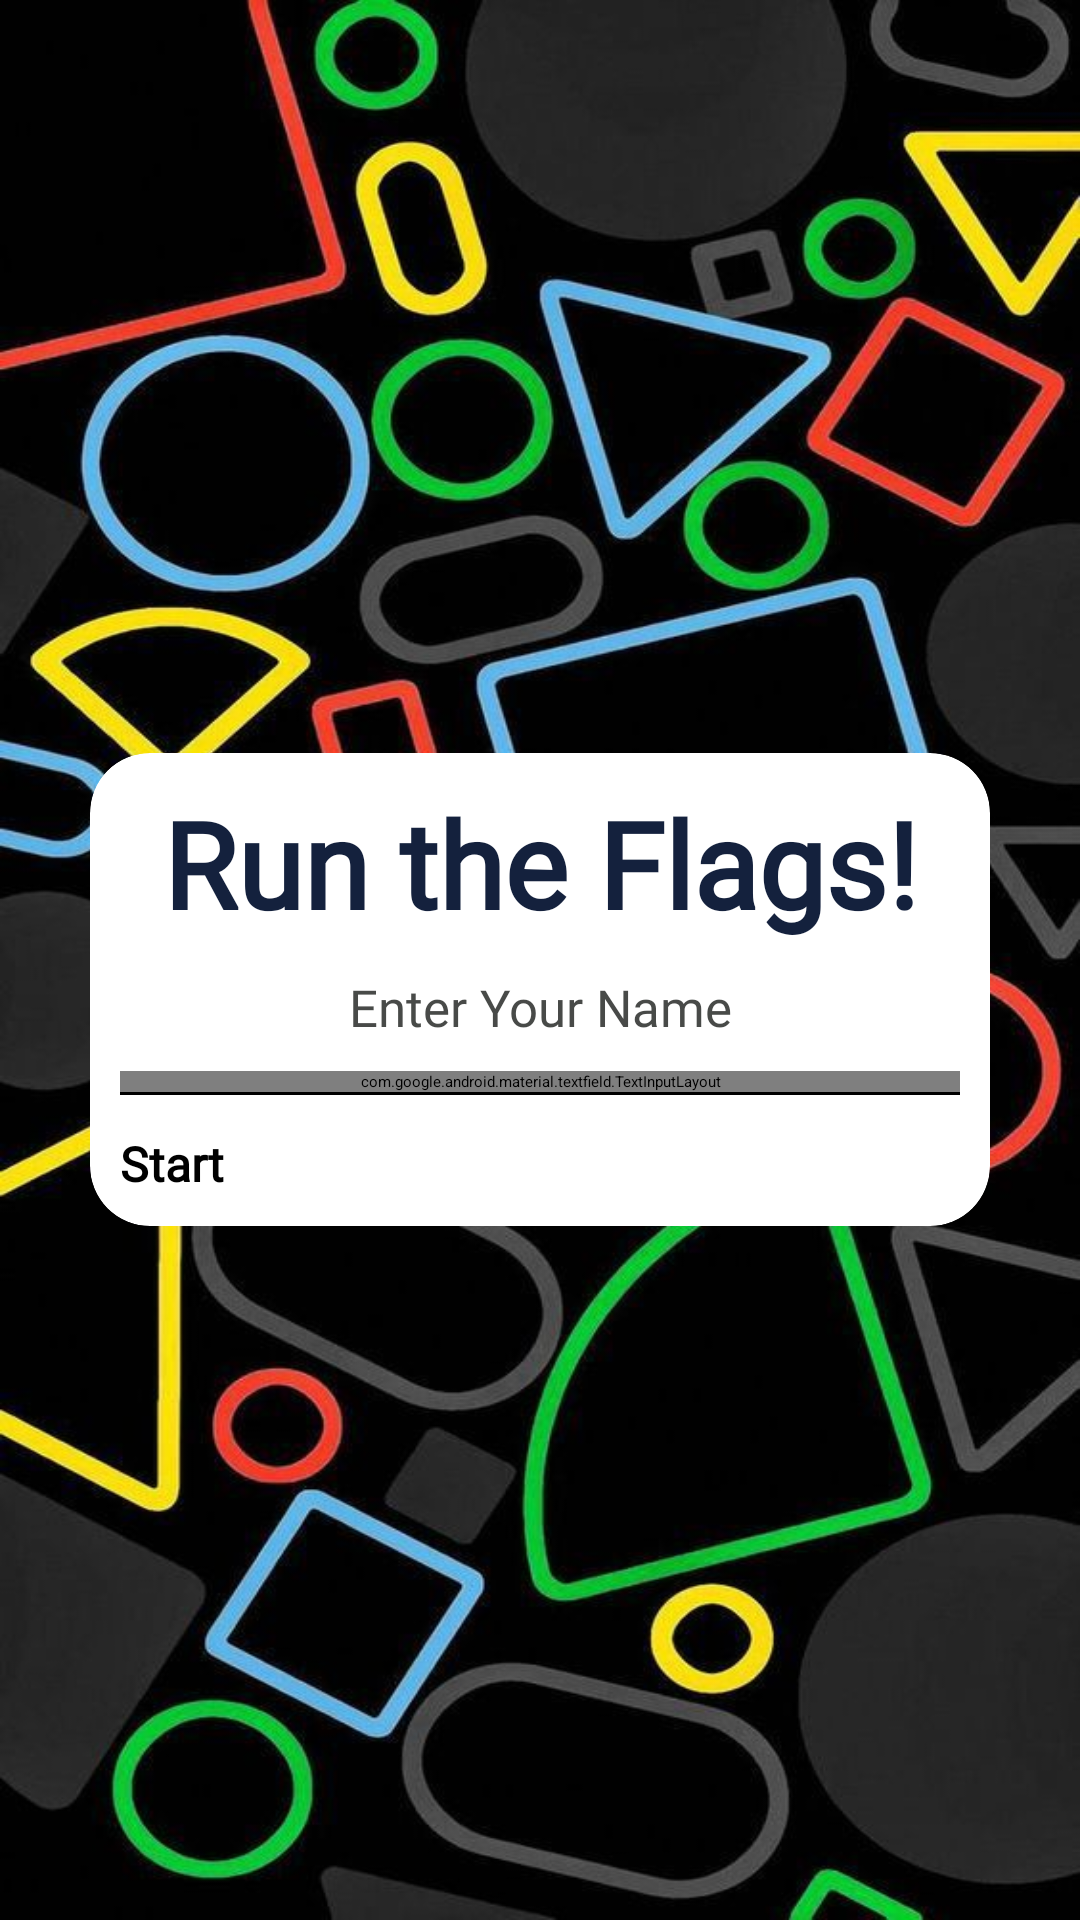

Here is an Android app screen rendered from its layout file. Give the layout XML and the strings, colors and styles it references.
<!-- AndroidManifest.xml: activity theme Theme.TruFlag.NoActionBar -->
<!-- res/layout/activity_main.xml -->
<?xml version="1.0" encoding="utf-8"?>
<LinearLayout xmlns:android="http://schemas.android.com/apk/res/android"
    xmlns:app="http://schemas.android.com/apk/res-auto"
    xmlns:tools="http://schemas.android.com/tools"
    android:layout_width="match_parent"
    android:layout_height="match_parent"
    android:background="@drawable/ic_bg1"
    android:gravity="center"
    android:orientation="vertical"
    tools:context=".MainActivity">


    <androidx.cardview.widget.CardView
        android:layout_width="match_parent"
        android:layout_height="wrap_content"
        android:layout_marginStart="30dp"
        android:layout_marginTop="20dp"
        android:layout_marginEnd="30dp"
        android:elevation="10dp"
        app:cardBackgroundColor="@color/white"
        app:cardCornerRadius="20dp">

        <LinearLayout
            android:layout_width="match_parent"
            android:layout_height="wrap_content"
            android:orientation="vertical"
            android:paddingHorizontal="10dp"
            android:paddingVertical="10dp">

            <TextView
                android:layout_width="match_parent"
                android:layout_height="wrap_content"
                android:fontFamily="@font/goldman"
                android:gravity="center"
                android:text="@string/run_the_flags"
                android:textColor="#14213d"
                android:textSize="40sp"
                android:textStyle="bold" />

            <TextView
                android:layout_width="match_parent"
                android:layout_height="wrap_content"
                android:layout_marginTop="10dp"
                android:alpha="0.9"
                android:fontFamily="@font/nunito_sans"
                android:gravity="center"
                android:text="@string/enter_your_name"
                android:textColor="#333533"
                android:textSize="17sp" />

            <com.google.android.material.textfield.TextInputLayout
                style="@style/Widget.MaterialComponents.TextInputLayout.OutlinedBox"
                android:layout_width="match_parent"
                android:layout_height="wrap_content"
                android:layout_marginTop="10dp">

                <EditText
                    android:id="@+id/et_name"
                    android:layout_width="match_parent"
                    android:layout_height="wrap_content"
                    android:gravity="center"
                    android:hint="@string/name"
                    android:inputType="textPersonName"
                    android:maxLength="16"
                    android:textColor="#070707"
                    android:autofillHints="username"
                    />

            </com.google.android.material.textfield.TextInputLayout>

            <View
                android:layout_gravity="center"
                android:layout_width="match_parent"
                android:layout_height="1dp"
                android:background="@color/black"/>
            <Button
                android:id="@+id/btn_start"
                android:layout_width="match_parent"
                android:layout_height="wrap_content"
                android:layout_marginTop="12dp"
                android:backgroundTint="#14213d"
                android:fontFamily="@font/nunito_sans"
                android:text="@string/start"
                android:textSize="16sp"
                android:textStyle="bold"
                />

        </LinearLayout>

    </androidx.cardview.widget.CardView>

</LinearLayout>
<!-- resources referenced by this layout -->
<resources>
  <color name="black">#FF000000</color>
  <color name="white">#FFFFFFFF</color>
  <!-- drawable ic_bg1: jpeg bitmap (drawable, 84821 bytes) -->
  <string name="enter_your_name">Enter Your Name</string>
  <string name="name"> Name </string>
  <string name="run_the_flags">Run the Flags!</string>
  <string name="start">Start</string>
  <style name="Theme.TruFlag.NoActionBar" parent="Theme.TruFlag">
          <item name="windowActionBar">false</item>
          <item name="windowNoTitle">true</item>
      </style>
  <style name="Theme.TruFlag" parent="Theme.MaterialComponents.DayNight.DarkActionBar">
          
          <item name="colorPrimary">@color/purple_500</item>
          <item name="colorPrimaryVariant">@color/purple_700</item>
          <item name="colorOnPrimary">@color/white</item>
  
          
          <item name="colorSecondary">@color/teal_200</item>
          <item name="colorSecondaryVariant">@color/teal_700</item>
          <item name="colorOnSecondary">@color/black</item>
  
          
          <item name="android:statusBarColor">@color/statusBar</item>
          
      </style>
  <color name="purple_500">#FF6200EE</color>
  <color name="purple_700">#FF3700B3</color>
  <color name="teal_200">#FF03DAC5</color>
  <color name="teal_700">#FF018786</color>
  <color name="statusBar">#010101</color>
</resources>
